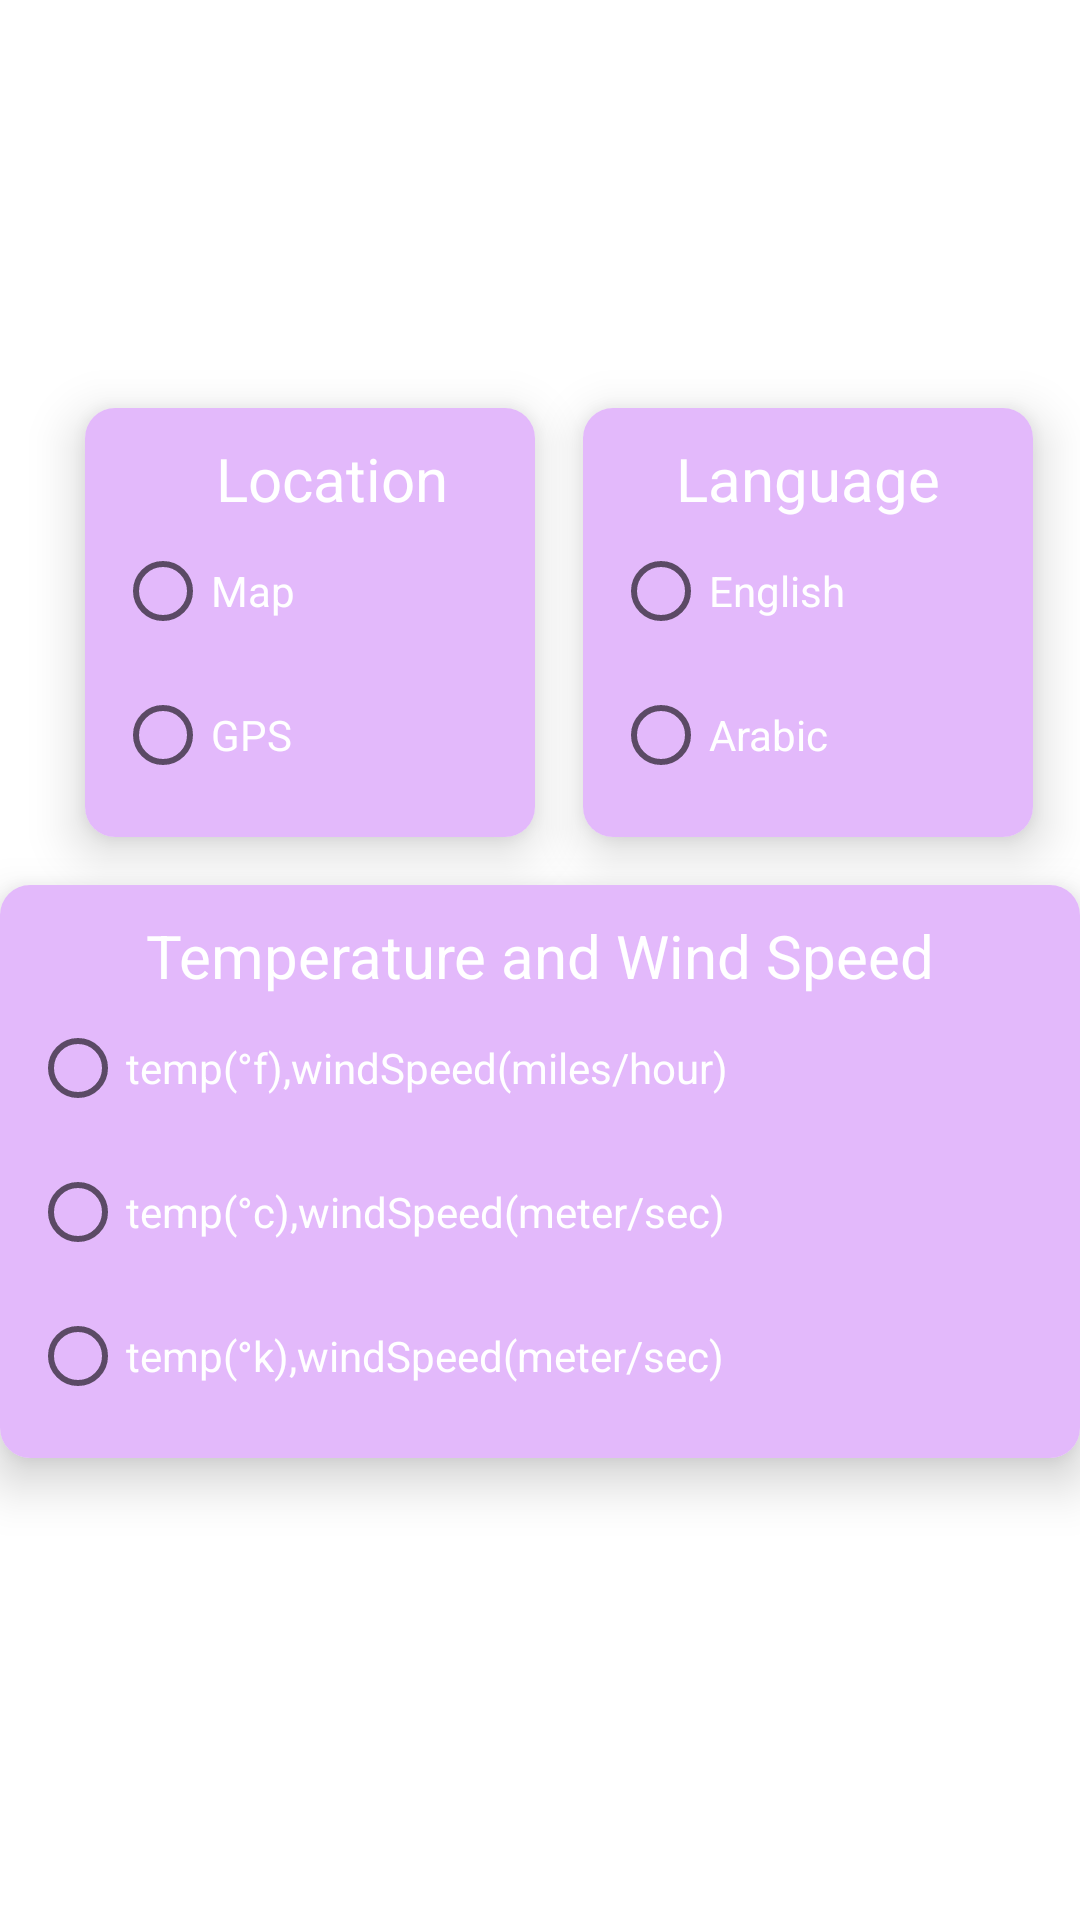

Here is an Android app screen rendered from its layout file. Give the layout XML and the strings, colors and styles it references.
<!-- AndroidManifest.xml: application theme Theme.WeatherForecast -->
<!-- res/layout/fragment_settings.xml -->
<?xml version="1.0" encoding="utf-8"?>
<androidx.constraintlayout.widget.ConstraintLayout xmlns:android="http://schemas.android.com/apk/res/android"
    xmlns:app="http://schemas.android.com/apk/res-auto"
    xmlns:tools="http://schemas.android.com/tools"
    android:layout_width="match_parent"
    android:layout_height="match_parent"
    android:background="@drawable/uwp319288"
    android:orientation="vertical"
    android:weightSum="4"
    tools:context=".ui.settings.view.SettingsFragment">


    <com.google.android.material.card.MaterialCardView
        android:id="@+id/materialCardView2"
        android:layout_width="150dp"
        android:layout_height="wrap_content"
        android:layout_marginTop="136dp"
        android:padding="10dp"
        app:cardCornerRadius="10dp"
        app:cardElevation="10dp"
        app:layout_constraintEnd_toEndOf="parent"
        app:layout_constraintHorizontal_bias="0.135"
        app:layout_constraintStart_toStartOf="parent"
        app:layout_constraintTop_toTopOf="parent">

        <androidx.constraintlayout.widget.ConstraintLayout
            android:layout_width="165dp"
            android:layout_height="match_parent"
            android:background="#e3b9fb"
            android:padding="10dp"
            tools:layout_editor_absoluteX="31dp"
            tools:layout_editor_absoluteY="10dp">


            <TextView
                android:id="@+id/txtlang"
                android:layout_width="match_parent"
                android:layout_height="wrap_content"
                android:gravity="center"
                android:text="@string/location"
                android:textColor="@color/white"
                android:textSize="20sp"
                app:layout_constraintEnd_toEndOf="parent"
                app:layout_constraintStart_toStartOf="parent"
                app:layout_constraintTop_toTopOf="parent" />


            <RadioButton
                android:id="@+id/radio_button_gps"
                android:layout_width="match_parent"
                android:layout_height="wrap_content"
                android:text="@string/gps"
                android:textColor="@color/white"

                app:layout_constraintEnd_toEndOf="@+id/radio_button_map"
                app:layout_constraintStart_toStartOf="@+id/radio_button_map"
                app:layout_constraintTop_toBottomOf="@+id/radio_button_map" />

            <RadioButton
                android:id="@+id/radio_button_map"
                android:layout_width="match_parent"
                android:layout_height="wrap_content"
                android:text="@string/map"
                android:textColor="@color/white"
                app:layout_constraintEnd_toEndOf="@+id/txtlang"
                app:layout_constraintStart_toStartOf="@+id/txtlang"
                app:layout_constraintTop_toBottomOf="@+id/txtlang" />


        </androidx.constraintlayout.widget.ConstraintLayout>


    </com.google.android.material.card.MaterialCardView>

    <com.google.android.material.card.MaterialCardView
        android:id="@+id/materialCardView"
        android:layout_width="150dp"
        android:layout_height="wrap_content"
        android:layout_marginStart="16dp"
        android:padding="10dp"
        app:cardCornerRadius="10dp"
        app:cardElevation="10dp"
        app:layout_constraintBottom_toBottomOf="@+id/materialCardView2"
        app:layout_constraintStart_toEndOf="@+id/materialCardView2"
        app:layout_constraintTop_toTopOf="@+id/materialCardView2"
        app:layout_constraintVertical_bias="1.0">

        <androidx.constraintlayout.widget.ConstraintLayout
            android:layout_width="match_parent"
            android:layout_height="wrap_content"
            android:background="#e3b9fb"

            android:padding="10dp">


            <TextView
                android:id="@+id/textlang"
                android:layout_width="match_parent"
                android:layout_height="wrap_content"
                android:gravity="center"
                android:text="@string/language"
                android:textColor="@color/white"
                android:textSize="20sp"
                app:layout_constraintEnd_toEndOf="parent"
                app:layout_constraintHorizontal_bias="0.8"
                app:layout_constraintStart_toStartOf="parent"
                app:layout_constraintTop_toTopOf="parent" />

            <RadioButton
                android:id="@+id/radio_button_ar"
                android:layout_width="match_parent"
                android:layout_height="wrap_content"
                android:text="@string/arabic"
                android:textColor="@color/white"

                app:layout_constraintEnd_toEndOf="@+id/radio_button_en"
                app:layout_constraintStart_toStartOf="@+id/radio_button_en"
                app:layout_constraintTop_toBottomOf="@+id/radio_button_en" />

            <RadioButton
                android:id="@+id/radio_button_en"
                android:layout_width="match_parent"
                android:layout_height="wrap_content"
                android:text="@string/english"
                android:textColor="@color/white"

                app:layout_constraintEnd_toEndOf="@+id/textlang"
                app:layout_constraintStart_toStartOf="@+id/textlang"
                app:layout_constraintTop_toBottomOf="@+id/textlang" />


        </androidx.constraintlayout.widget.ConstraintLayout>

    </com.google.android.material.card.MaterialCardView>

    <com.google.android.material.card.MaterialCardView
        android:layout_width="match_parent"
        android:layout_height="wrap_content"
        android:layout_marginTop="16dp"
        android:padding="10dp"
        app:cardCornerRadius="10dp"
        app:cardElevation="10dp"
        app:layout_constraintEnd_toEndOf="@+id/materialCardView"
        app:layout_constraintHorizontal_bias="0.583"
        app:layout_constraintStart_toStartOf="@+id/materialCardView2"
        app:layout_constraintTop_toBottomOf="@+id/materialCardView2">

        <androidx.constraintlayout.widget.ConstraintLayout
            android:layout_width="match_parent"
            android:layout_height="wrap_content"
            android:background="#e3b9fb"
            android:padding="10dp">


            <TextView
                android:id="@+id/text"
                android:layout_width="match_parent"
                android:layout_height="wrap_content"
                android:gravity="center"
                android:text="@string/temperature"
                android:textColor="@color/white"
                android:textSize="20sp"

                app:layout_constraintEnd_toEndOf="parent"
                app:layout_constraintHorizontal_bias="0.8"
                app:layout_constraintStart_toStartOf="parent"
                app:layout_constraintTop_toTopOf="parent" />

            <RadioButton
                android:id="@+id/radio_button_k"
                android:layout_width="match_parent"
                android:layout_height="wrap_content"
                android:text="@string/kelvin"
                android:textColor="@color/white"
                app:layout_constraintEnd_toEndOf="@+id/radio_button_c"
                app:layout_constraintHorizontal_bias="0.0"
                app:layout_constraintStart_toStartOf="@+id/radio_button_c"
                app:layout_constraintTop_toBottomOf="@+id/radio_button_c" />

            <RadioButton
                android:id="@+id/radio_button_c"
                android:layout_width="match_parent"
                android:layout_height="wrap_content"
                android:text="@string/celsius"

                android:textColor="@color/white"
                app:layout_constraintEnd_toEndOf="@+id/radio_button_f"
                app:layout_constraintStart_toStartOf="@+id/radio_button_f"
                app:layout_constraintTop_toBottomOf="@+id/radio_button_f" />

            <RadioButton
                android:id="@+id/radio_button_f"
                android:layout_width="match_parent"
                android:layout_height="wrap_content"
                android:text="@string/fahrenheit"

                android:textColor="@color/white"
                app:layout_constraintEnd_toEndOf="@+id/text"
                app:layout_constraintStart_toStartOf="@+id/text"
                app:layout_constraintTop_toBottomOf="@+id/text" />

        </androidx.constraintlayout.widget.ConstraintLayout>
    </com.google.android.material.card.MaterialCardView>


</androidx.constraintlayout.widget.ConstraintLayout>
<!-- resources referenced by this layout -->
<resources>
  <color name="white">#FFFFFFFF</color>
  <string name="arabic">Arabic</string>
  <string name="celsius">temp(°c),windSpeed(meter/sec)</string>
  <string name="english">English</string>
  <string name="fahrenheit">temp(°f),windSpeed(miles/hour)</string>
  <string name="gps">GPS</string>
  <string name="kelvin">temp(°k),windSpeed(meter/sec)</string>
  <string name="language">Language</string>
  <string name="location">Location</string>
  <string name="map">Map</string>
  <string name="temperature">Temperature and Wind Speed</string>
  <style name="Theme.WeatherForecast" parent="Theme.MaterialComponents.DayNight.NoActionBar">
          
          <item name="colorPrimary">#e3b9fb</item>
          <item name="colorPrimaryVariant">#e3b9fb</item>
          <item name="colorOnPrimary">@color/white</item>
          
          <item name="colorSecondary">#ffd2f1</item>
          <item name="colorSecondaryVariant">#ffd2f1</item>
          <item name="colorOnSecondary">@color/white</item>
          
          <item name="android:statusBarColor" tools:targetApi="l">?attr/colorPrimaryVariant</item>
          
      </style>
</resources>
